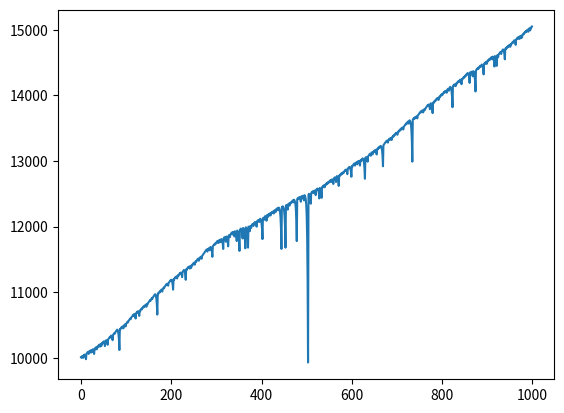

The matplotlib source for this figure:
import random
from matplotlib import pyplot as plt

iterations = 1000 #num rounds of roulette to play
wallet = 10000 #wallet start amount
baseBet = 10 #base amount to return to. (zeroes the bet amount to this)

graphX = []#iterations (time)
graphY = []#wallet balance
# - - -
def roulette():
    r = random.randint(0,1) #red is true, black is false
    if (r):
        return True
    else: return False

def printStats():
    bankruptcy = 0
    print(f"chance of bankruptcy per round:")

def main():
    global iterations, wallet, baseBet, graphX, graphY
    betAmount = baseBet
    betColor = True #start by betting on red
    for x in range(iterations):
        r = roulette()
        if betColor == r:#if we win
            wallet += betAmount
            betAmount = baseBet
            not betColor#bet on opp color
        else: #if we lost
            wallet -= betAmount
            betAmount *= 2

        graphX.append(x)
        graphY.append(wallet)




# - - -
main()
plt.plot(graphX,graphY)
plt.show()
